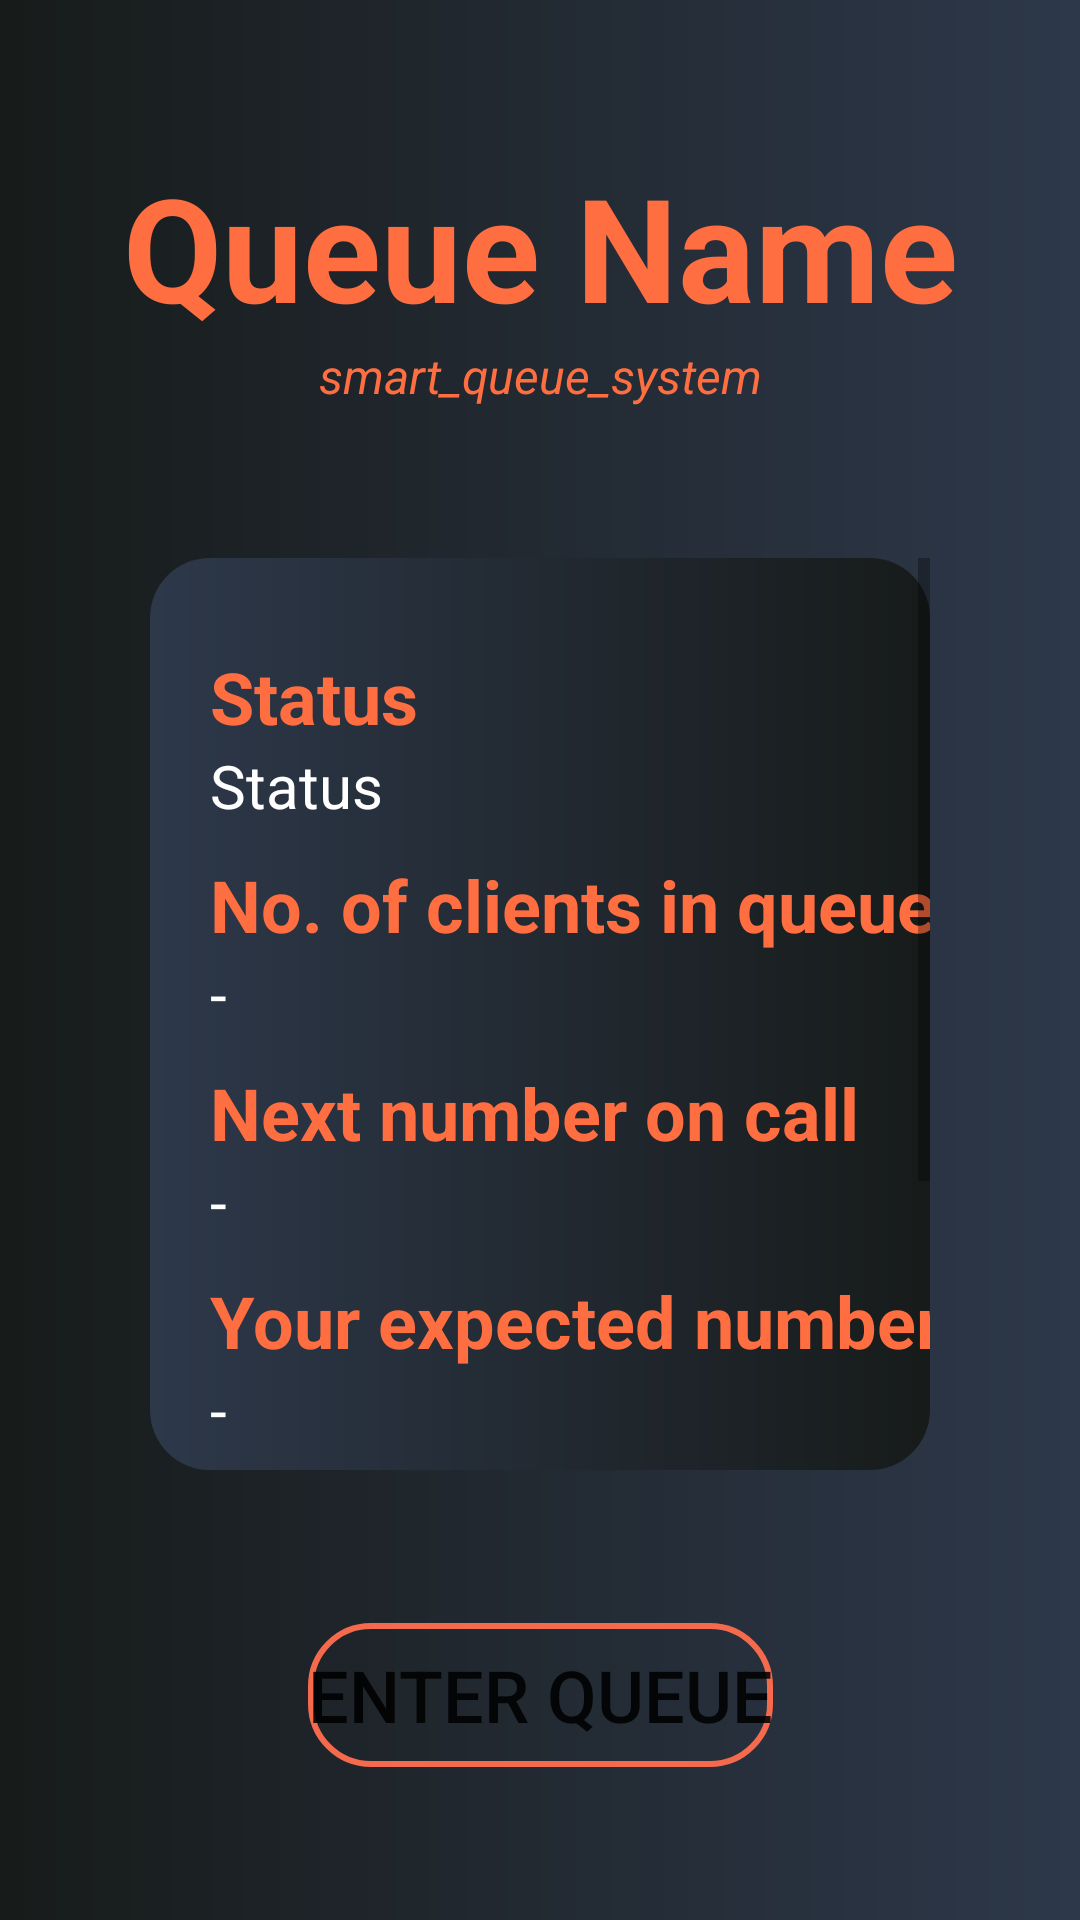

The Android layout XML behind this screen, and the referenced resources:
<!-- AndroidManifest.xml: application theme Theme.QMobilityClient -->
<!-- res/layout/activity_view_queue_details_and_enter.xml -->
<?xml version="1.0" encoding="utf-8"?>
<androidx.constraintlayout.widget.ConstraintLayout xmlns:android="http://schemas.android.com/apk/res/android"
    xmlns:app="http://schemas.android.com/apk/res-auto"
    xmlns:tools="http://schemas.android.com/tools"
    android:layout_width="match_parent"
    android:layout_height="match_parent"
    android:background="@drawable/gradient_background"
    tools:context=".clientActivities.ViewQueueDetailsAndEnterActivity">

    <TextView
        android:id="@+id/queueNameDetailsHeaderTextView"
        android:layout_width="wrap_content"
        android:layout_height="wrap_content"
        android:layout_marginTop="50dp"
        android:text="Queue Name"
        android:textColor="#FF6E40"
        android:textSize="48sp"
        android:textStyle="bold"
        app:layout_constraintEnd_toEndOf="parent"
        app:layout_constraintStart_toStartOf="parent"
        app:layout_constraintTop_toTopOf="parent" />

    <TextView
        android:id="@+id/businessNameDetailsHeaderTextView"
        android:layout_width="wrap_content"
        android:layout_height="wrap_content"
        android:text="smart_queue_system"
        android:textColor="#FF6E40"
        android:textSize="16sp"
        android:textStyle="italic"
        app:layout_constraintEnd_toEndOf="@+id/queueNameDetailsHeaderTextView"
        app:layout_constraintStart_toStartOf="@+id/queueNameDetailsHeaderTextView"
        app:layout_constraintTop_toBottomOf="@+id/queueNameDetailsHeaderTextView" />

    <ScrollView
        android:id="@+id/scrollView2"
        android:layout_width="0dp"
        android:layout_height="0dp"
        android:layout_marginStart="50dp"
        android:layout_marginTop="50dp"
        android:layout_marginEnd="50dp"
        android:layout_marginBottom="150dp"
        android:background="@drawable/inner_layout_bg"
        app:layout_constraintBottom_toBottomOf="parent"
        app:layout_constraintEnd_toEndOf="parent"
        app:layout_constraintHorizontal_bias="0.0"
        app:layout_constraintStart_toStartOf="parent"
        app:layout_constraintTop_toBottomOf="@+id/businessNameDetailsHeaderTextView"
        tools:ignore="SpeakableTextPresentCheck">

        <androidx.constraintlayout.widget.ConstraintLayout
            android:layout_width="match_parent"
            android:layout_height="wrap_content">

            <TextView
                android:id="@+id/queueStatusPlaceHolderTextView"
                android:layout_width="wrap_content"
                android:layout_height="wrap_content"
                android:layout_marginStart="20dp"
                android:layout_marginTop="30dp"
                android:text="Status"
                android:textColor="#FF6E40"
                android:textSize="24sp"
                android:textStyle="bold"
                app:layout_constraintStart_toStartOf="parent"
                app:layout_constraintTop_toTopOf="parent" />

            <TextView
                android:id="@+id/queueStatusQueueDetailsTextView"
                android:layout_width="wrap_content"
                android:layout_height="wrap_content"
                android:text="Status"
                android:textColor="@color/white"
                android:textSize="20sp"
                app:layout_constraintStart_toStartOf="@+id/queueStatusPlaceHolderTextView"
                app:layout_constraintTop_toBottomOf="@+id/queueStatusPlaceHolderTextView" />

            <TextView
                android:id="@+id/numberOfClientsInQueueDetailsPlaceHolderTextView"
                android:layout_width="wrap_content"
                android:layout_height="wrap_content"
                android:layout_marginStart="20dp"
                android:layout_marginTop="10dp"
                android:text="No. of clients in queue"
                android:textColor="#FF6E40"
                android:textSize="24sp"
                android:textStyle="bold"
                app:layout_constraintStart_toStartOf="parent"
                app:layout_constraintTop_toBottomOf="@+id/queueStatusQueueDetailsTextView" />

            <TextView
                android:id="@+id/numberOfClientsInQueueDetailsTextView"
                android:layout_width="wrap_content"
                android:layout_height="wrap_content"
                android:text="-"
                android:textColor="@color/white"
                android:textSize="20sp"
                app:layout_constraintStart_toStartOf="@+id/numberOfClientsInQueueDetailsPlaceHolderTextView"
                app:layout_constraintTop_toBottomOf="@+id/numberOfClientsInQueueDetailsPlaceHolderTextView" />


            <TextView
                android:id="@+id/nextNumberOnCallDetailsPlaceHolderTextView"
                android:layout_width="wrap_content"
                android:layout_height="wrap_content"
                android:layout_marginStart="20dp"
                android:layout_marginTop="10dp"
                android:text="Next number on call"
                android:textColor="#FF6E40"
                android:textSize="24sp"
                android:textStyle="bold"
                app:layout_constraintStart_toStartOf="parent"
                app:layout_constraintTop_toBottomOf="@+id/numberOfClientsInQueueDetailsTextView" />

            <TextView
                android:id="@+id/nextNumberOnCallDetailsTextView"
                android:layout_width="wrap_content"
                android:layout_height="wrap_content"
                android:text="-"
                android:textColor="@color/white"
                android:textSize="20sp"
                app:layout_constraintStart_toStartOf="@+id/nextNumberOnCallDetailsPlaceHolderTextView"
                app:layout_constraintTop_toBottomOf="@+id/nextNumberOnCallDetailsPlaceHolderTextView" />

            <TextView
                android:id="@+id/yourExpectedNumberDetailsPlaceHolderTextView"
                android:layout_width="wrap_content"
                android:layout_height="wrap_content"
                android:layout_marginStart="20dp"
                android:layout_marginTop="10dp"
                android:text="Your expected number"
                android:textColor="#FF6E40"
                android:textSize="24sp"
                android:textStyle="bold"
                app:layout_constraintStart_toStartOf="parent"
                app:layout_constraintTop_toBottomOf="@+id/nextNumberOnCallDetailsTextView" />

            <TextView
                android:id="@+id/yourExpectedNumberDetailsTextView"
                android:layout_width="wrap_content"
                android:layout_height="wrap_content"
                android:text="-"
                android:textColor="@color/white"
                android:textSize="20sp"
                app:layout_constraintStart_toStartOf="@+id/yourExpectedNumberDetailsPlaceHolderTextView"
                app:layout_constraintTop_toBottomOf="@+id/yourExpectedNumberDetailsPlaceHolderTextView" />


            <TextView
                android:id="@+id/expectedTimeOfYourTurnPlaceHolderTextView"
                android:layout_width="wrap_content"
                android:layout_height="wrap_content"
                android:layout_marginStart="20dp"
                android:layout_marginTop="10dp"
                android:text="Expected time of your turn"
                android:textColor="#FF6E40"
                android:textSize="24sp"
                android:textStyle="bold"
                app:layout_constraintStart_toStartOf="parent"
                app:layout_constraintTop_toBottomOf="@+id/yourExpectedNumberDetailsTextView" />

            <TextView
                android:id="@+id/expectedTimeOfYourTurnQueueDetailsTextView"
                android:layout_width="wrap_content"
                android:layout_height="wrap_content"
                android:layout_marginBottom="50dp"
                android:text="-"
                android:textColor="@color/white"
                android:textSize="20sp"
                app:layout_constraintBottom_toBottomOf="parent"
                app:layout_constraintStart_toStartOf="@+id/expectedTimeOfYourTurnPlaceHolderTextView"
                app:layout_constraintTop_toBottomOf="@+id/expectedTimeOfYourTurnPlaceHolderTextView" />


        </androidx.constraintlayout.widget.ConstraintLayout>

    </ScrollView>

    <Button
        android:id="@+id/enterQueueButton"
        android:layout_width="wrap_content"
        android:layout_height="wrap_content"
        android:background="@drawable/edit_text_corners"
        android:onClick="enterQueueButtonClicked"
        android:text="Enter Queue"
        android:textSize="24sp"
        app:layout_constraintBottom_toBottomOf="parent"
        app:layout_constraintEnd_toEndOf="parent"
        app:layout_constraintStart_toStartOf="parent"
        app:layout_constraintTop_toBottomOf="@+id/scrollView2" />
</androidx.constraintlayout.widget.ConstraintLayout>
<!-- resources referenced by this layout -->
<resources>
  <!-- drawable edit_text_corners (drawable) -->
  <?xml version="1.0" encoding="utf-8"?>
  <shape android:shape="rectangle"
      xmlns:android="http://schemas.android.com/apk/res/android">
      <corners android:radius="100dp" />
  
      <stroke
          android:width="2dp"
          android:color="#f56a4d" />
      <corners android:radius="20dp" />
  </shape>
  <!-- drawable gradient_background (drawable) -->
  <?xml version="1.0" encoding="utf-8"?>
  <shape xmlns:android="http://schemas.android.com/apk/res/android"
      android:shape="rectangle">
      <gradient
          android:startColor="#2d384a"
          android:endColor="#171b1a"
          android:angle="180"/>
  </shape>
  <!-- drawable inner_layout_bg (drawable) -->
  <?xml version="1.0" encoding="utf-8"?>
  <shape xmlns:android="http://schemas.android.com/apk/res/android"
      android:shape="rectangle">
      <gradient
          android:endColor="#2d384a"
          android:startColor="#171b1a"
          android:angle="180" />
      <corners android:radius="20dp" />
  </shape>
  <style name="Theme.QMobilityClient" parent="Theme.MaterialComponents.DayNight.NoActionBar">
          
          <item name="colorPrimary">#202732</item>
          <item name="colorPrimaryVariant">#FF6E40</item>
          <item name="colorOnPrimary">@color/white</item>
          
          <item name="colorSecondary">@color/teal_200</item>
          <item name="colorSecondaryVariant">@color/teal_700</item>
          <item name="colorOnSecondary">@color/black</item>
          
          <item name="android:statusBarColor">#FF6E40</item>
          
      </style>
  <!-- not gathered from this repository: default colours our renderer supplied (Android Studio template values) -->
  <color name="teal_200">#FF03DAC5</color>
  <color name="teal_700">#FF018786</color>
  <color name="black">#FF000000</color>
  <color name="white">#FFFFFFFF</color>
</resources>
